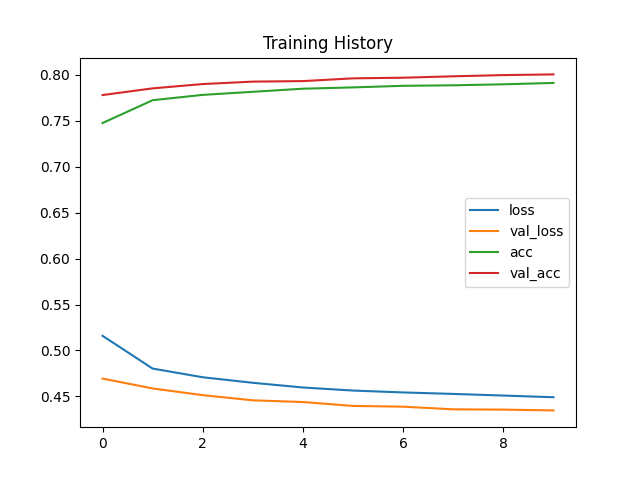

The file beside this chart, header and first rows:
loss, val_loss, acc, val_acc
0.5159, 0.4694, 0.7475, 0.7779
0.4803, 0.4587, 0.7723, 0.7852
0.4708, 0.4513, 0.7781, 0.7899
0.4648, 0.4457, 0.7814, 0.7925
0.4597, 0.4439, 0.7848, 0.7931
0.4564, 0.4396, 0.7862, 0.7961
0.4543, 0.4388, 0.788, 0.7968
0.4527, 0.4359, 0.7885, 0.7983
0.4509, 0.4356, 0.7896, 0.7996
0.4491, 0.4348, 0.7911, 0.8004
